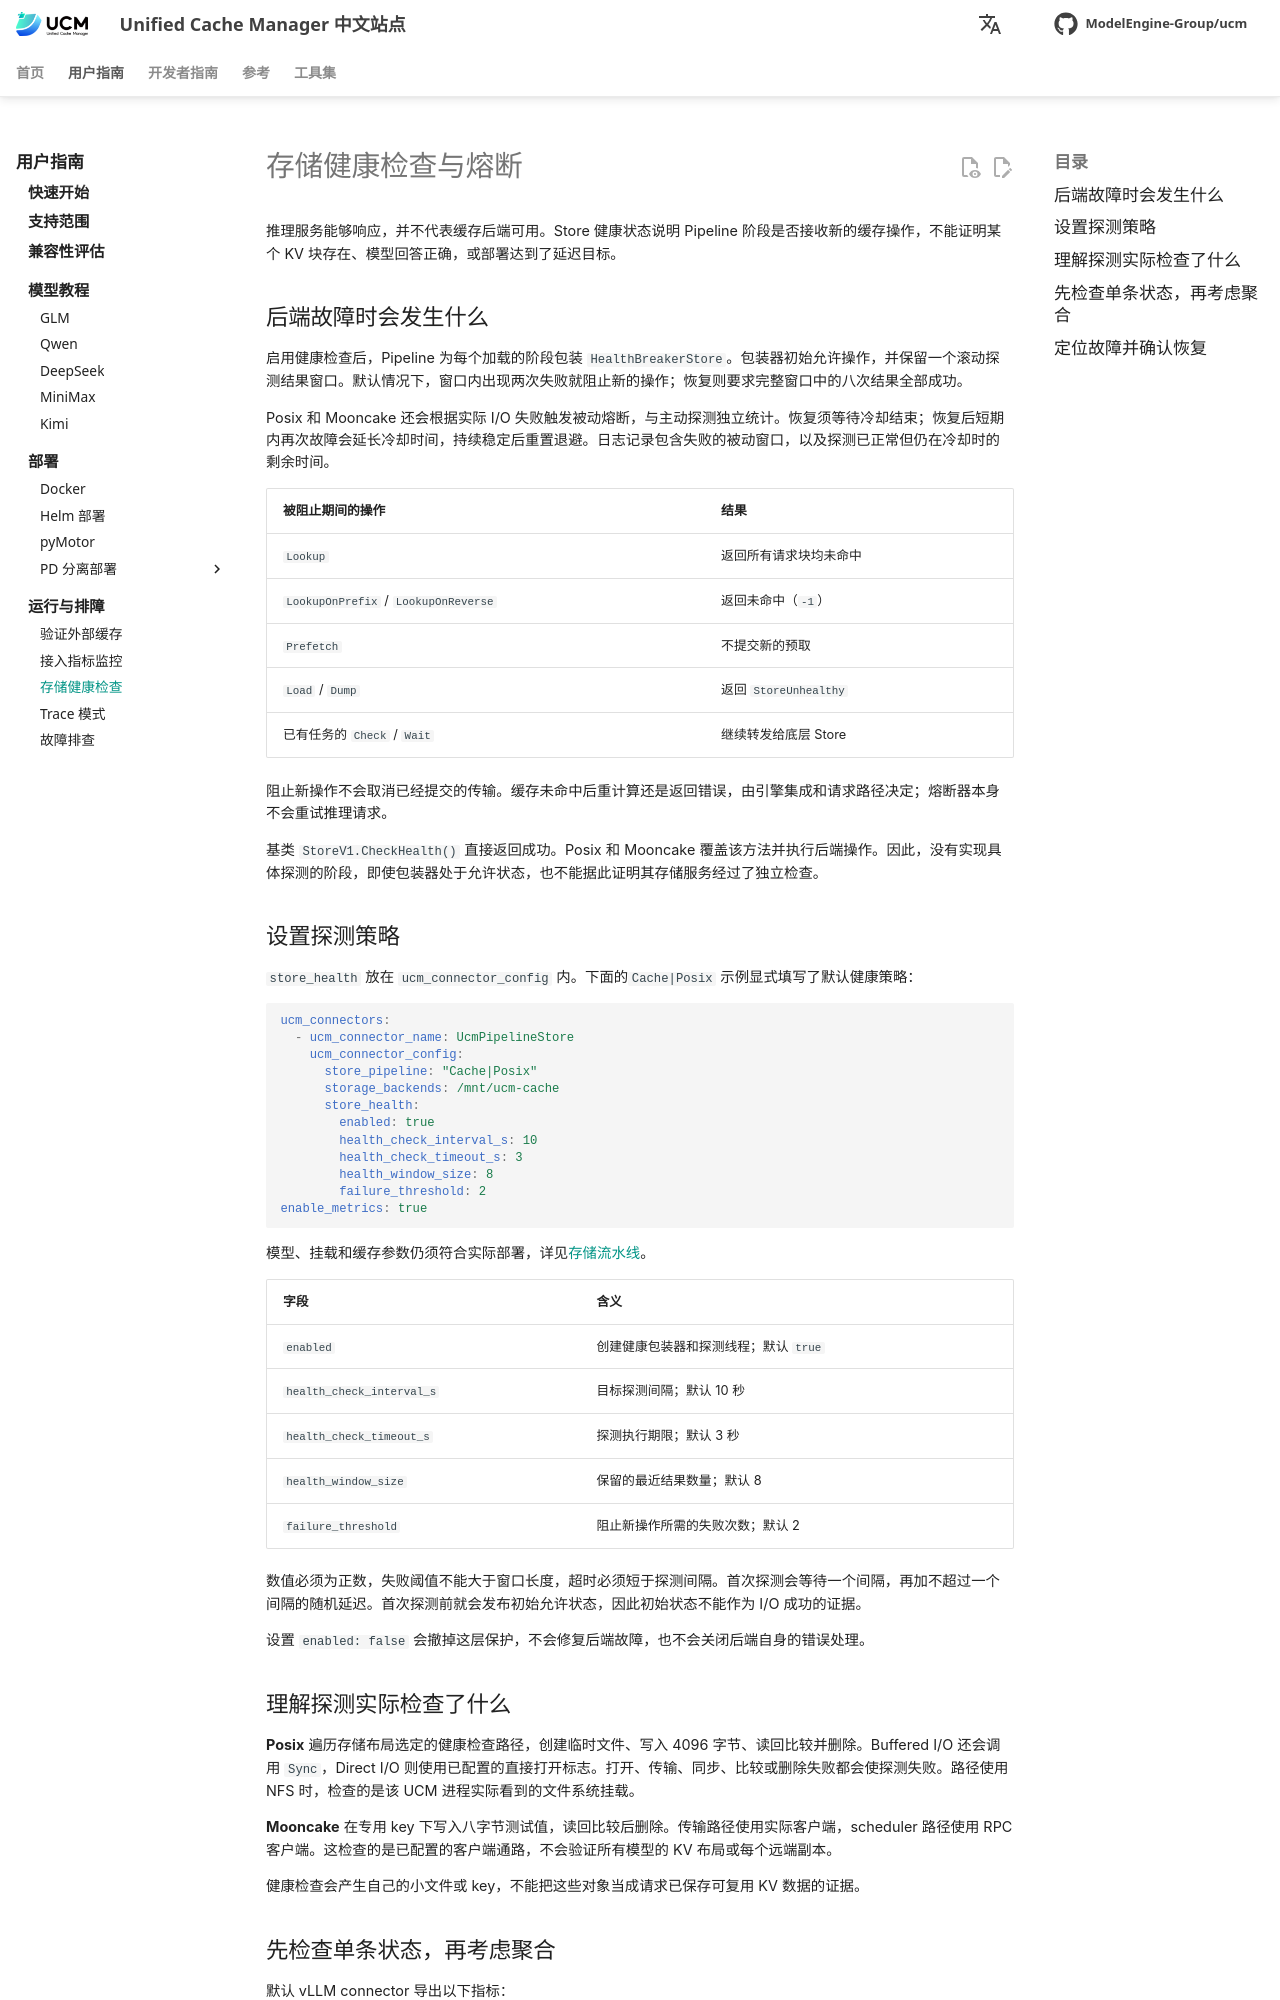

repository: student-jhz/unified-cache-management · page: zh/user-guide/observability/health-metrics/index.html · generator: mkdocs

# 存储健康检查与熔断

推理服务能够响应，并不代表缓存后端可用。Store 健康状态说明 Pipeline 阶段是否接收新的缓存操作，不能证明某个 KV 块存在、模型回答正确，或部署达到了延迟目标。

## 后端故障时会发生什么

启用健康检查后，Pipeline 为每个加载的阶段包装 `HealthBreakerStore`。包装器初始允许操作，并保留一个滚动探测结果窗口。默认情况下，窗口内出现两次失败就阻止新的操作；恢复则要求完整窗口中的八次结果全部成功。

| 被阻止期间的操作 | 结果 |
| --- | --- |
| `Lookup` | 返回所有请求块均未命中 |
| `LookupOnPrefix` / `LookupOnReverse` | 返回未命中（`-1`） |
| `Prefetch` | 不提交新的预取 |
| `Load` / `Dump` | 返回 `StoreUnhealthy` |
| 已有任务的 `Check` / `Wait` | 继续转发给底层 Store |

阻止新操作不会取消已经提交的传输。缓存未命中后重计算还是返回错误，由引擎集成和请求路径决定；熔断器本身不会重试推理请求。

基类 `StoreV1.CheckHealth()` 直接返回成功。Posix 和 Mooncake 覆盖该方法并执行后端操作。因此，没有实现具体探测的阶段，即使包装器处于允许状态，也不能据此证明其存储服务经过了独立检查。

## 设置探测策略

`store_health` 放在 `ucm_connector_config` 内。下面的`Cache|Posix` 示例显式填写了默认健康策略：

```yaml
ucm_connectors:
  - ucm_connector_name: UcmPipelineStore
    ucm_connector_config:
      store_pipeline: "Cache|Posix"
      storage_backends: /mnt/ucm-cache
      store_health:
        enabled: true
        health_check_interval_s: 10
        health_check_timeout_s: 3
        health_window_size: 8
        failure_threshold: 2
enable_metrics: true
```

模型、挂载和缓存参数仍须符合实际部署，详见[存储流水线](../../developer-guide/cache-configuration/pipeline.md)。

| 字段 | 含义 |
| --- | --- |
| `enabled` | 创建健康包装器和探测线程；默认 `true` |
| `health_check_interval_s` | 目标探测间隔；默认 10 秒 |
| `health_check_timeout_s` | 探测执行期限；默认 3 秒 |
| `health_window_size` | 保留的最近结果数量；默认 8 |
| `failure_threshold` | 阻止新操作所需的失败次数；默认 2 |

数值必须为正数，失败阈值不能大于窗口长度，超时必须短于探测间隔。首次探测会等待一个间隔，再加不超过一个间隔的随机延迟。首次探测前就会发布初始允许状态，因此初始状态不能作为 I/O 成功的证据。

设置 `enabled: false` 会撤掉这层保护，不会修复后端故障，也不会关闭后端自身的错误处理。

## 理解探测实际检查了什么

**Posix** 遍历存储布局选定的健康检查路径，创建临时文件、写入 4096 字节、读回比较并删除。Buffered I/O 还会调用 `Sync`，Direct I/O 则使用已配置的直接打开标志。打开、传输、同步、比较或删除失败都会使探测失败。路径使用 NFS 时，检查的是该 UCM 进程实际看到的文件系统挂载。

**Mooncake** 在专用 key 下写入八字节测试值，读回比较后删除。传输路径使用实际客户端，scheduler 路径使用 RPC 客户端。这检查的是已配置的客户端通路，不会验证所有模型的 KV 布局或每个远端副本。

健康检查会产生自己的小文件或 key，不能把这些对象当成请求已保存可复用 KV 数据的证据。
